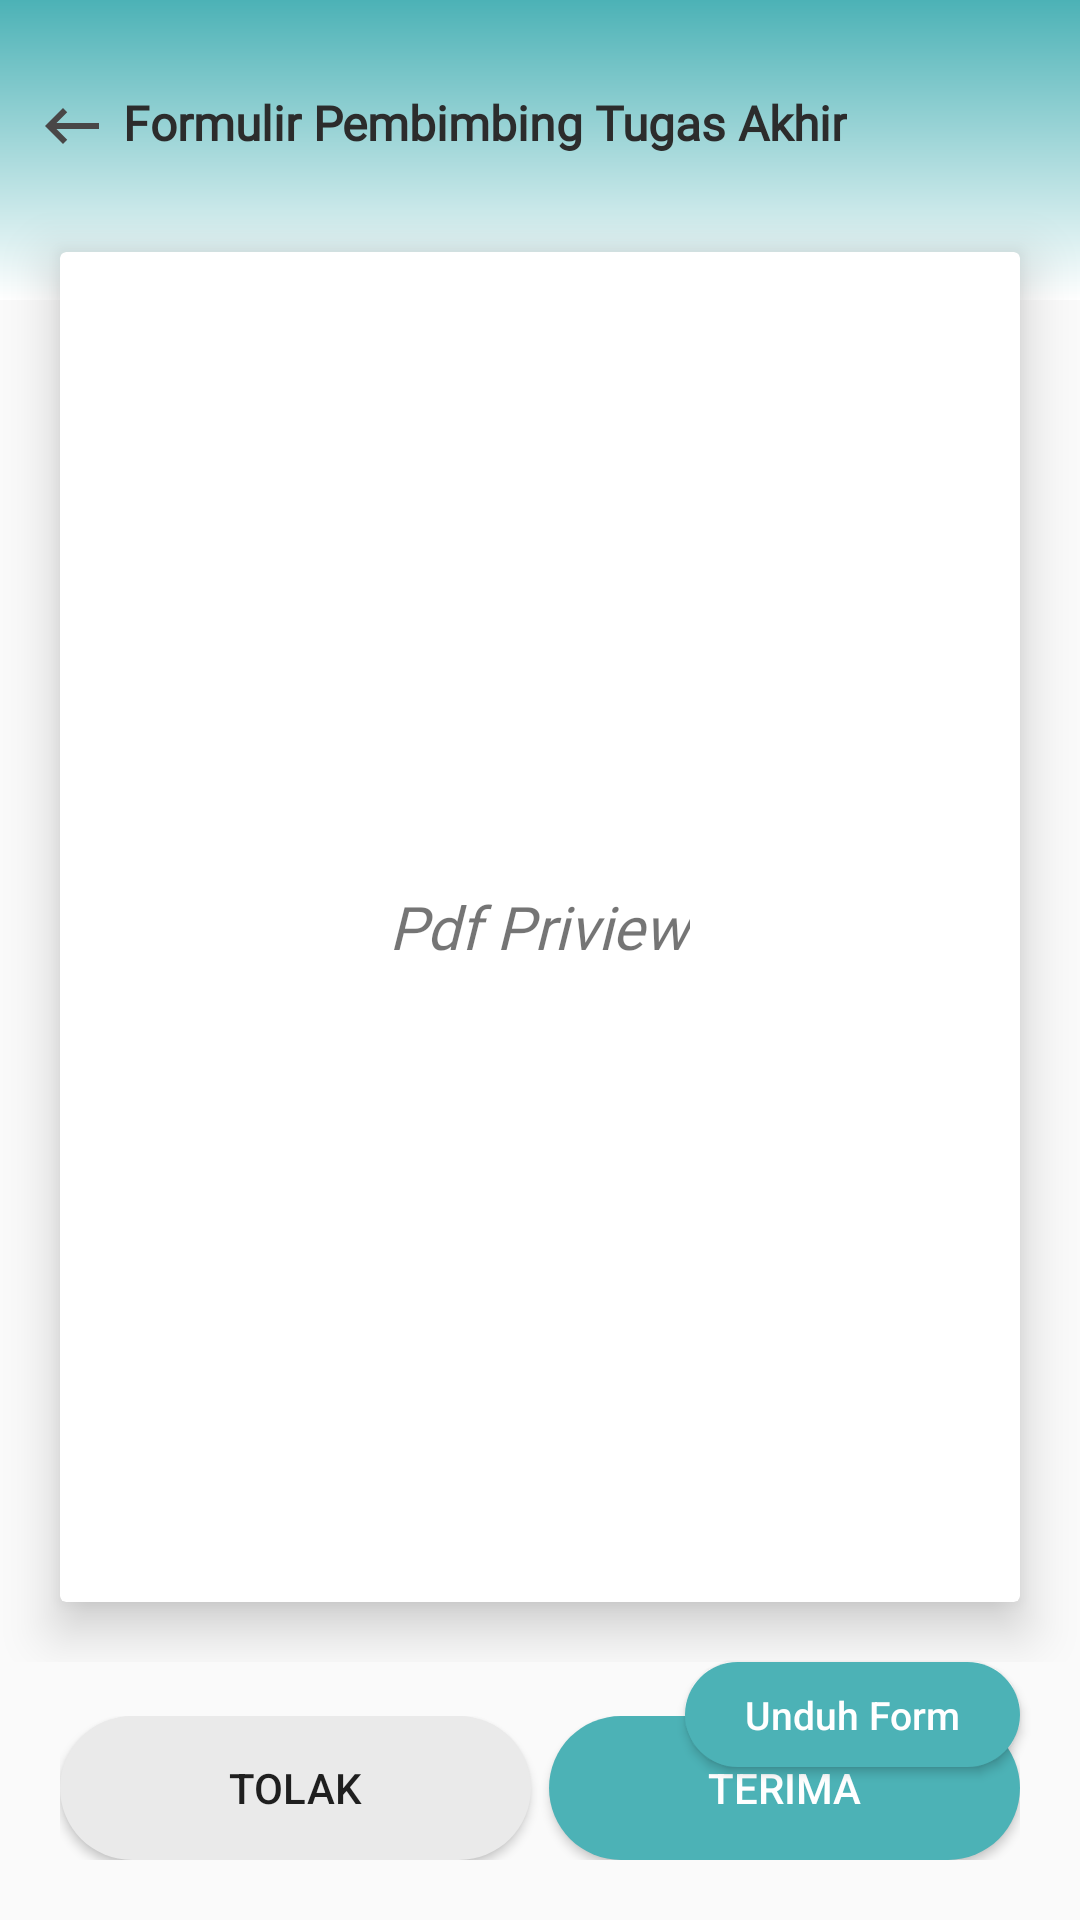

Here is an Android app screen rendered from its layout file. Give the layout XML and the strings, colors and styles it references.
<!-- AndroidManifest.xml: application theme AppTheme.NoActionBar -->
<!-- res/layout/form_pembimbing_ta.xml -->
<?xml version="1.0" encoding="utf-8"?>
<RelativeLayout xmlns:android="http://schemas.android.com/apk/res/android"
    android:layout_width="match_parent"
    android:layout_height="match_parent"
    xmlns:app="http://schemas.android.com/apk/res-auto">

    <LinearLayout
        android:layout_width="match_parent"
        android:layout_height="100dp"
        android:background="@drawable/gradien1"/>
    <LinearLayout
        android:id="@+id/toolbar"
        android:layout_width="match_parent"
        android:layout_height="wrap_content"
        android:layout_marginStart="12dp"
        android:layout_marginTop="30dp"
        android:layout_marginEnd="12dp"
        android:layout_marginBottom="10dp"
        android:orientation="horizontal">

        <ImageView
            android:id="@+id/navBack"
            android:layout_width="wrap_content"
            android:layout_height="wrap_content"
            android:layout_gravity="center_vertical"
            android:src="@drawable/ic_baseline_keyboard_backspace_24" />

        <TextView
            android:layout_width="wrap_content"
            android:layout_height="wrap_content"
            android:layout_marginLeft="5dp"
            android:fontFamily="@font/poppins_medium"
            android:text="Formulir Pembimbing Tugas Akhir"
            android:textColor="#2c2c2c"
            android:textSize="16dp"
            android:textStyle="bold" />

    </LinearLayout>

    <LinearLayout
        android:id="@+id/pdfview"
        android:layout_width="match_parent"
        android:layout_height="wrap_content"
        android:layout_below="@id/toolbar"
        android:orientation="vertical">


        <androidx.cardview.widget.CardView
            android:layout_width="match_parent"
            android:layout_height="450dp"
            android:layout_margin="20dp"
            app:cardElevation="10dp">

            <TextView
                android:layout_width="wrap_content"
                android:layout_height="wrap_content"
                android:fontFamily="@font/poppins_medium"
                android:text="Pdf Priview"
                android:textSize="20dp"
                android:textStyle="italic"
                android:layout_gravity="center_horizontal|center_vertical"/>


        </androidx.cardview.widget.CardView>


    </LinearLayout>

    <Button
        android:layout_width="wrap_content"
        android:layout_height="35dp"
        android:layout_below="@id/pdfview"
        android:layout_alignParentEnd="true"
        android:layout_marginRight="20dp"
        android:textAllCaps="false"
        android:background="@drawable/backbtn"
        android:drawableLeft="@drawable/ic_baseline_arrow_circle_down_24"
        android:drawablePadding="10dp"
        android:paddingLeft="20dp"
        android:paddingRight="20dp"
        android:text="Unduh Form"
        android:textColor="#fff"
        android:textSize="13dp" />


    <LinearLayout
        android:layout_width="match_parent"
        android:layout_height="wrap_content"
        android:weightSum="2"
        android:layout_marginRight="20dp"
        android:layout_marginLeft="20dp"
        android:layout_alignParentBottom="true"
        android:layout_marginBottom="20dp"
        android:orientation="horizontal">

        <Button
            android:layout_width="wrap_content"
            android:layout_height="wrap_content"
            android:text="Tolak"
            android:layout_marginRight="3dp"
            android:background="@drawable/backbtn2"
            android:layout_weight="1"/>
        <Button
            android:layout_width="wrap_content"
            android:layout_height="wrap_content"
            android:text="Terima"
            android:layout_marginLeft="3dp"
            android:background="@drawable/backbtn"
            android:textColor="#fff"
            android:layout_weight="1"/>


    </LinearLayout>
</RelativeLayout>
<!-- resources referenced by this layout -->
<resources>
  <!-- drawable backbtn (drawable) -->
  <?xml version="1.0" encoding="utf-8"?>
  <shape android:id="@+id/isipesan_back"
      xmlns:android="http://schemas.android.com/apk/res/android">
  
      <padding android:left="2.0dip"
          android:top="5.0dip"
          android:right="2.0dip"
          android:bottom="5.0dip" />
      <corners
          android:radius="100.0dip"
          />
  
  
      <solid android:color="#4cb2b6"
          />
  
  
  </shape>
  <!-- drawable backbtn2 (drawable) -->
  <?xml version="1.0" encoding="utf-8"?>
  <shape android:id="@+id/isipesan_back"
      xmlns:android="http://schemas.android.com/apk/res/android">
  
      <padding android:left="2.0dip"
          android:top="5.0dip"
          android:right="2.0dip"
          android:bottom="5.0dip" />
      <corners
          android:radius="100.0dip"
          />
  
  
      <solid android:color="#EAEAEA"
          />
  
  
  </shape>
  <!-- drawable gradien1 (drawable) -->
  <?xml version="1.0" encoding="utf-8"?>
  <shape xmlns:android="http://schemas.android.com/apk/res/android">
      <gradient
          android:angle="90"
          android:endColor="#4cb2b6"
          android:startColor="#fff" />
  </shape>
  <!-- drawable ic_baseline_keyboard_backspace_24 (drawable) -->
  <vector android:height="24dp" android:tint="#494747"
      android:viewportHeight="24" android:viewportWidth="24"
      android:width="24dp" xmlns:android="http://schemas.android.com/apk/res/android">
      <path android:fillColor="@android:color/white" android:pathData="M21,11H6.83l3.58,-3.59L9,6l-6,6 6,6 1.41,-1.41L6.83,13H21z"/>
  </vector>
  <style name="AppTheme.NoActionBar">
          <item name="windowActionBar">false</item>
          <item name="windowNoTitle">true</item>
      </style>
</resources>
